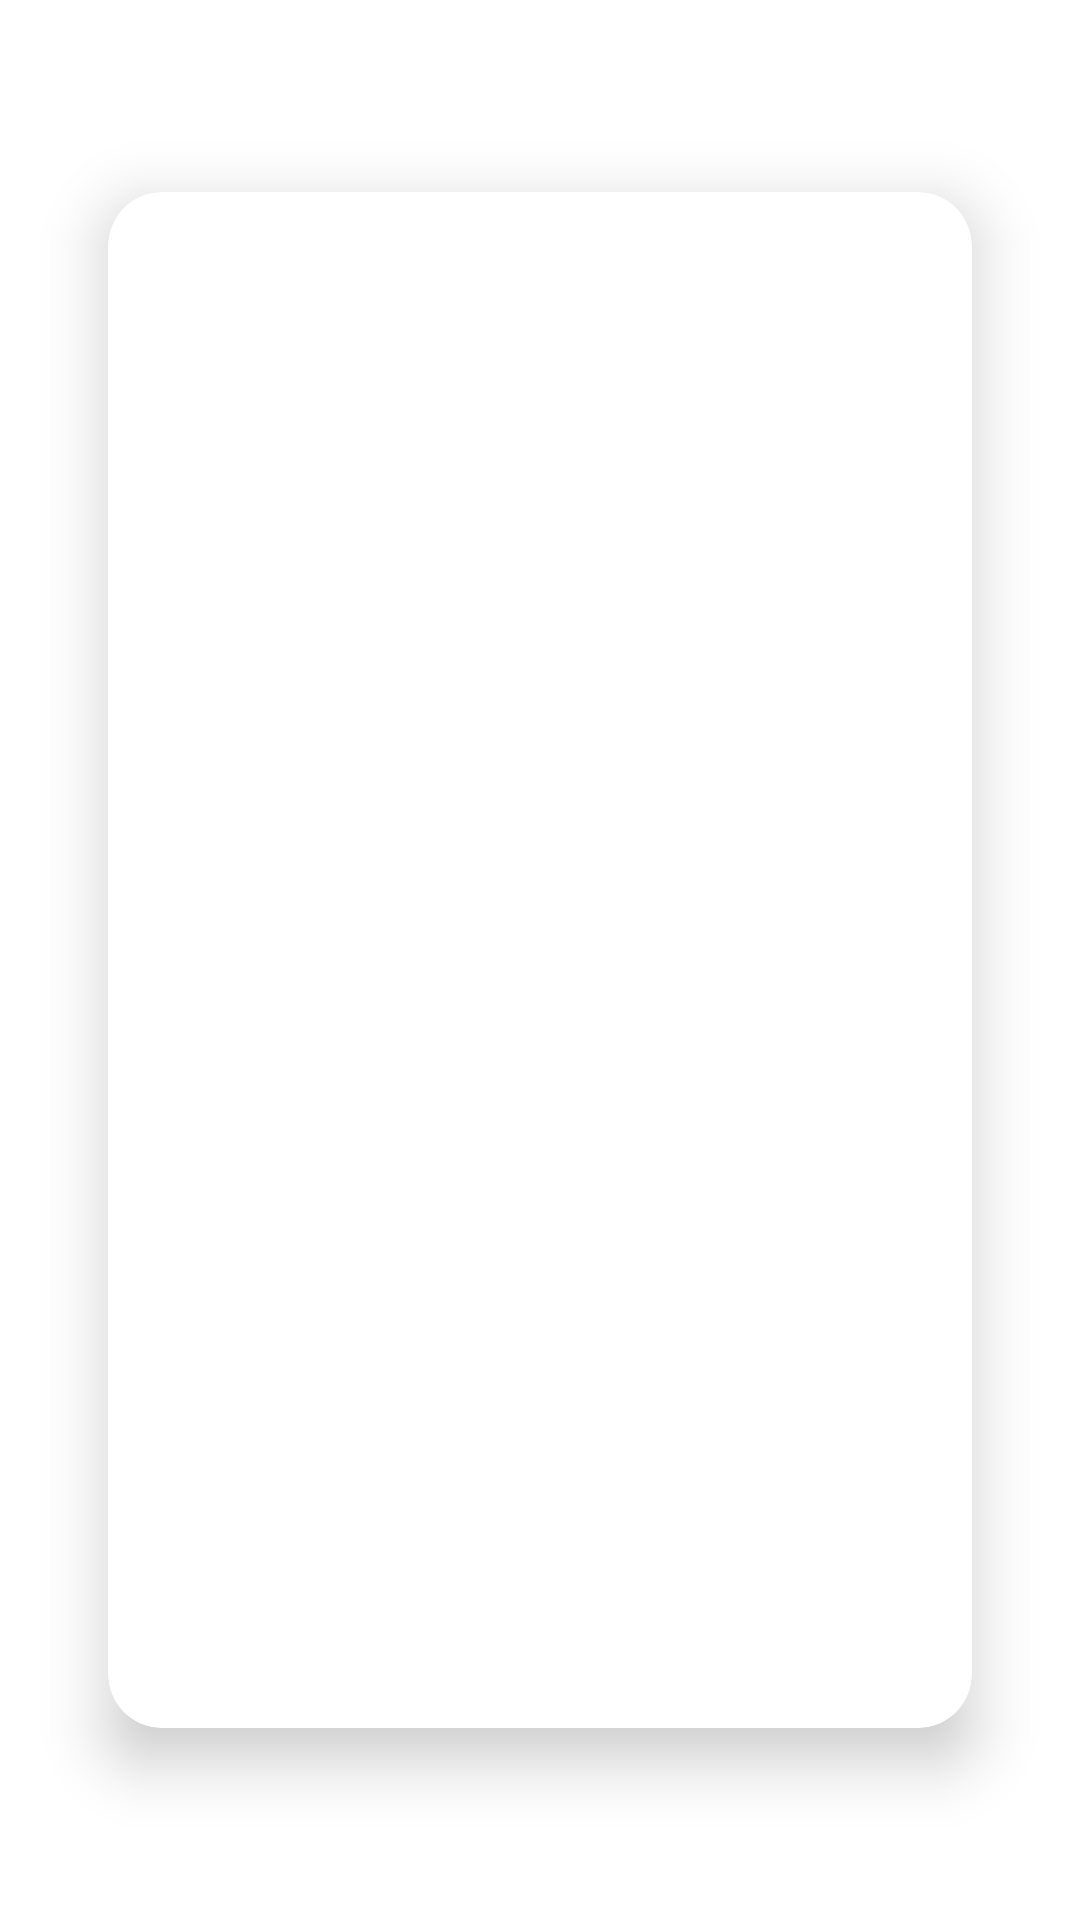

Reconstruct the res/layout file that produces this screen, plus the resources it refers to.
<!-- AndroidManifest.xml: application theme Theme.MyApplication -->
<!-- res/layout/content_hadeth_details.xml -->
<?xml version="1.0" encoding="utf-8"?>
<androidx.constraintlayout.widget.ConstraintLayout xmlns:android="http://schemas.android.com/apk/res/android"
    xmlns:app="http://schemas.android.com/apk/res-auto"
    xmlns:tools="http://schemas.android.com/tools"
    android:layout_width="match_parent"
    android:layout_height="match_parent"
    app:layout_behavior="@string/appbar_scrolling_view_behavior"
    tools:showIn="@layout/activity_hadeth_details">

    <androidx.cardview.widget.CardView
        android:id="@+id/cardview_for_hadeth_details_recycler"
        style="@style/cardBackground"
        android:layout_width="0dp"
        android:layout_height="0dp"
        app:cardCornerRadius="18dp"
        app:cardElevation="12dp"
        app:contentPadding="12dp"
        app:layout_constraintBottom_toBottomOf="parent"
        app:layout_constraintEnd_toEndOf="parent"
        app:layout_constraintHeight_percent=".8"
        app:layout_constraintStart_toStartOf="parent"
        app:layout_constraintTop_toTopOf="parent"
        app:layout_constraintWidth_percent=".8">

        <androidx.constraintlayout.widget.ConstraintLayout
            android:layout_width="match_parent"
            android:layout_height="match_parent">

            
            
            
            
            
            
            
            
            
            
            
            

            
            
            
            
            
            
            
            
            

            <androidx.recyclerview.widget.RecyclerView
                android:id="@+id/hadeth_details_recycler"
                android:layout_width="match_parent"
                android:layout_height="0dp"
                android:orientation="vertical"
                app:layoutManager="androidx.recyclerview.widget.LinearLayoutManager"
                app:layout_constraintBottom_toBottomOf="parent"
                app:layout_constraintTop_toTopOf="parent"
                tools:listitem="@layout/hadeth_item" />
        </androidx.constraintlayout.widget.ConstraintLayout>

    </androidx.cardview.widget.CardView>
</androidx.constraintlayout.widget.ConstraintLayout>
<!-- res/layout/activity_hadeth_details.xml (included above) -->
<?xml version="1.0" encoding="utf-8"?>
<androidx.coordinatorlayout.widget.CoordinatorLayout xmlns:android="http://schemas.android.com/apk/res/android"
    xmlns:app="http://schemas.android.com/apk/res-auto"
    xmlns:tools="http://schemas.android.com/tools"
    android:layout_width="match_parent"
    android:layout_height="match_parent"
    android:background="@drawable/background"
    tools:context=".home.hadeth.HadethDetailsActivity">

    <com.google.android.material.appbar.AppBarLayout
        android:layout_width="match_parent"
        android:layout_height="wrap_content"
        android:background="@color/transperent"
        app:elevation="0dp">

        <androidx.appcompat.widget.Toolbar
            android:layout_width="match_parent"
            android:layout_height="wrap_content">

            <androidx.constraintlayout.widget.ConstraintLayout
                android:layout_width="match_parent"
                android:layout_height="wrap_content">

                <ImageView
                    android:id="@+id/back_btn"
                    style="@style/backArrowColor"
                    android:layout_width="wrap_content"
                    android:layout_height="wrap_content"
                    app:layout_constraintBottom_toBottomOf="parent"
                    app:layout_constraintStart_toStartOf="parent"
                    app:layout_constraintTop_toTopOf="parent"
                    app:srcCompat="@drawable/ic_back_arrow" />

                <TextView
                    android:id="@+id/sura_nametv_of_appbar"
                    style="@style/text_color"
                    android:layout_width="wrap_content"
                    android:layout_height="wrap_content"
                    android:text="الاحاديث"
                    android:textSize="28sp"
                    android:textStyle="bold"
                    app:layout_constraintEnd_toEndOf="parent"
                    app:layout_constraintStart_toStartOf="parent"
                    app:layout_constraintTop_toTopOf="parent" />


            </androidx.constraintlayout.widget.ConstraintLayout>

        </androidx.appcompat.widget.Toolbar>

    </com.google.android.material.appbar.AppBarLayout>

    <include
        android:id="@+id/content_of_cardview_hadeth"
        layout="@layout/content_hadeth_details" />

</androidx.coordinatorlayout.widget.CoordinatorLayout>
<!-- res/layout/hadeth_item.xml (included above) -->
<?xml version="1.0" encoding="utf-8"?>
<androidx.constraintlayout.widget.ConstraintLayout xmlns:android="http://schemas.android.com/apk/res/android"
    xmlns:app="http://schemas.android.com/apk/res-auto"
    android:layout_width="match_parent"
    android:layout_height="wrap_content">

    <TextView
        android:id="@+id/hadeth_tv_for_recycler"
        style="@style/text_color"
        android:layout_width="match_parent"
        android:layout_height="wrap_content"
        android:layout_marginTop="8dp"
        android:gravity="center"
        android:text="الأحاديث"
        android:textSize="28sp"
        app:layout_constraintEnd_toEndOf="parent"
        app:layout_constraintStart_toStartOf="parent"
        app:layout_constraintTop_toTopOf="parent" />

</androidx.constraintlayout.widget.ConstraintLayout>
<!-- resources referenced by this layout -->
<resources>
  <color name="black">#FF000000</color>
  <color name="ligth_beige">#B7935F</color>
  <color name="transperent">#00000000</color>
  <style name="backArrowColor" parent="Theme.MyApplication">
          <item name="android:tint">@color/black</item>
      </style>
  <style name="cardBackground" parent="Theme.MyApplication">
          <item name="cardBackgroundColor">@color/white</item>
      </style>
  <style name="text_color" parent="Theme.MyApplication">
          <item name="android:textColor">@color/black</item>
      </style>
  <style name="Theme.MyApplication" parent="Theme.MaterialComponents.DayNight.DarkActionBar">
          
          <item name="colorPrimary">@color/ligth_beige</item>
          <item name="colorPrimaryVariant">@color/dark_beige</item>
          <item name="colorOnPrimary">@color/black</item>
          
          <item name="colorSecondary">@color/ligth_beige</item>
          <item name="colorSecondaryVariant">@color/dark_beige</item>
          <item name="colorOnSecondary">@color/black</item>
          
          <item name="android:statusBarColor">?attr/colorPrimaryVariant</item>
          
      </style>
  <color name="white">#FFFFFFFF</color>
  <color name="dark_beige">#705A3B</color>
</resources>
